Dataset: PlantVillage_Split (GitHub, rhoust123/Plant_Disease_Classifier). Classes: pepper bell bacterial spot, pepper bell healthy, potato early blight, potato late blight, potato healthy, tomato bacterial spot, tomato early blight, tomato late blight, tomato leaf mold, tomato septoria leaf spot, tomato spider mites two spotted spider mite, tomato target spot, tomato yellow leaf curl virus, tomato mosaic virus, tomato healthy.

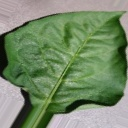
Label: pepper bell healthy

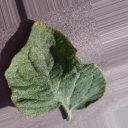
Label: tomato target spot

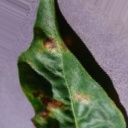
Label: pepper bell bacterial spot

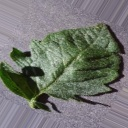
Label: tomato healthy

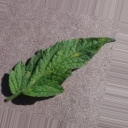
Label: tomato leaf mold

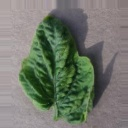
Label: tomato yellow leaf curl virus
